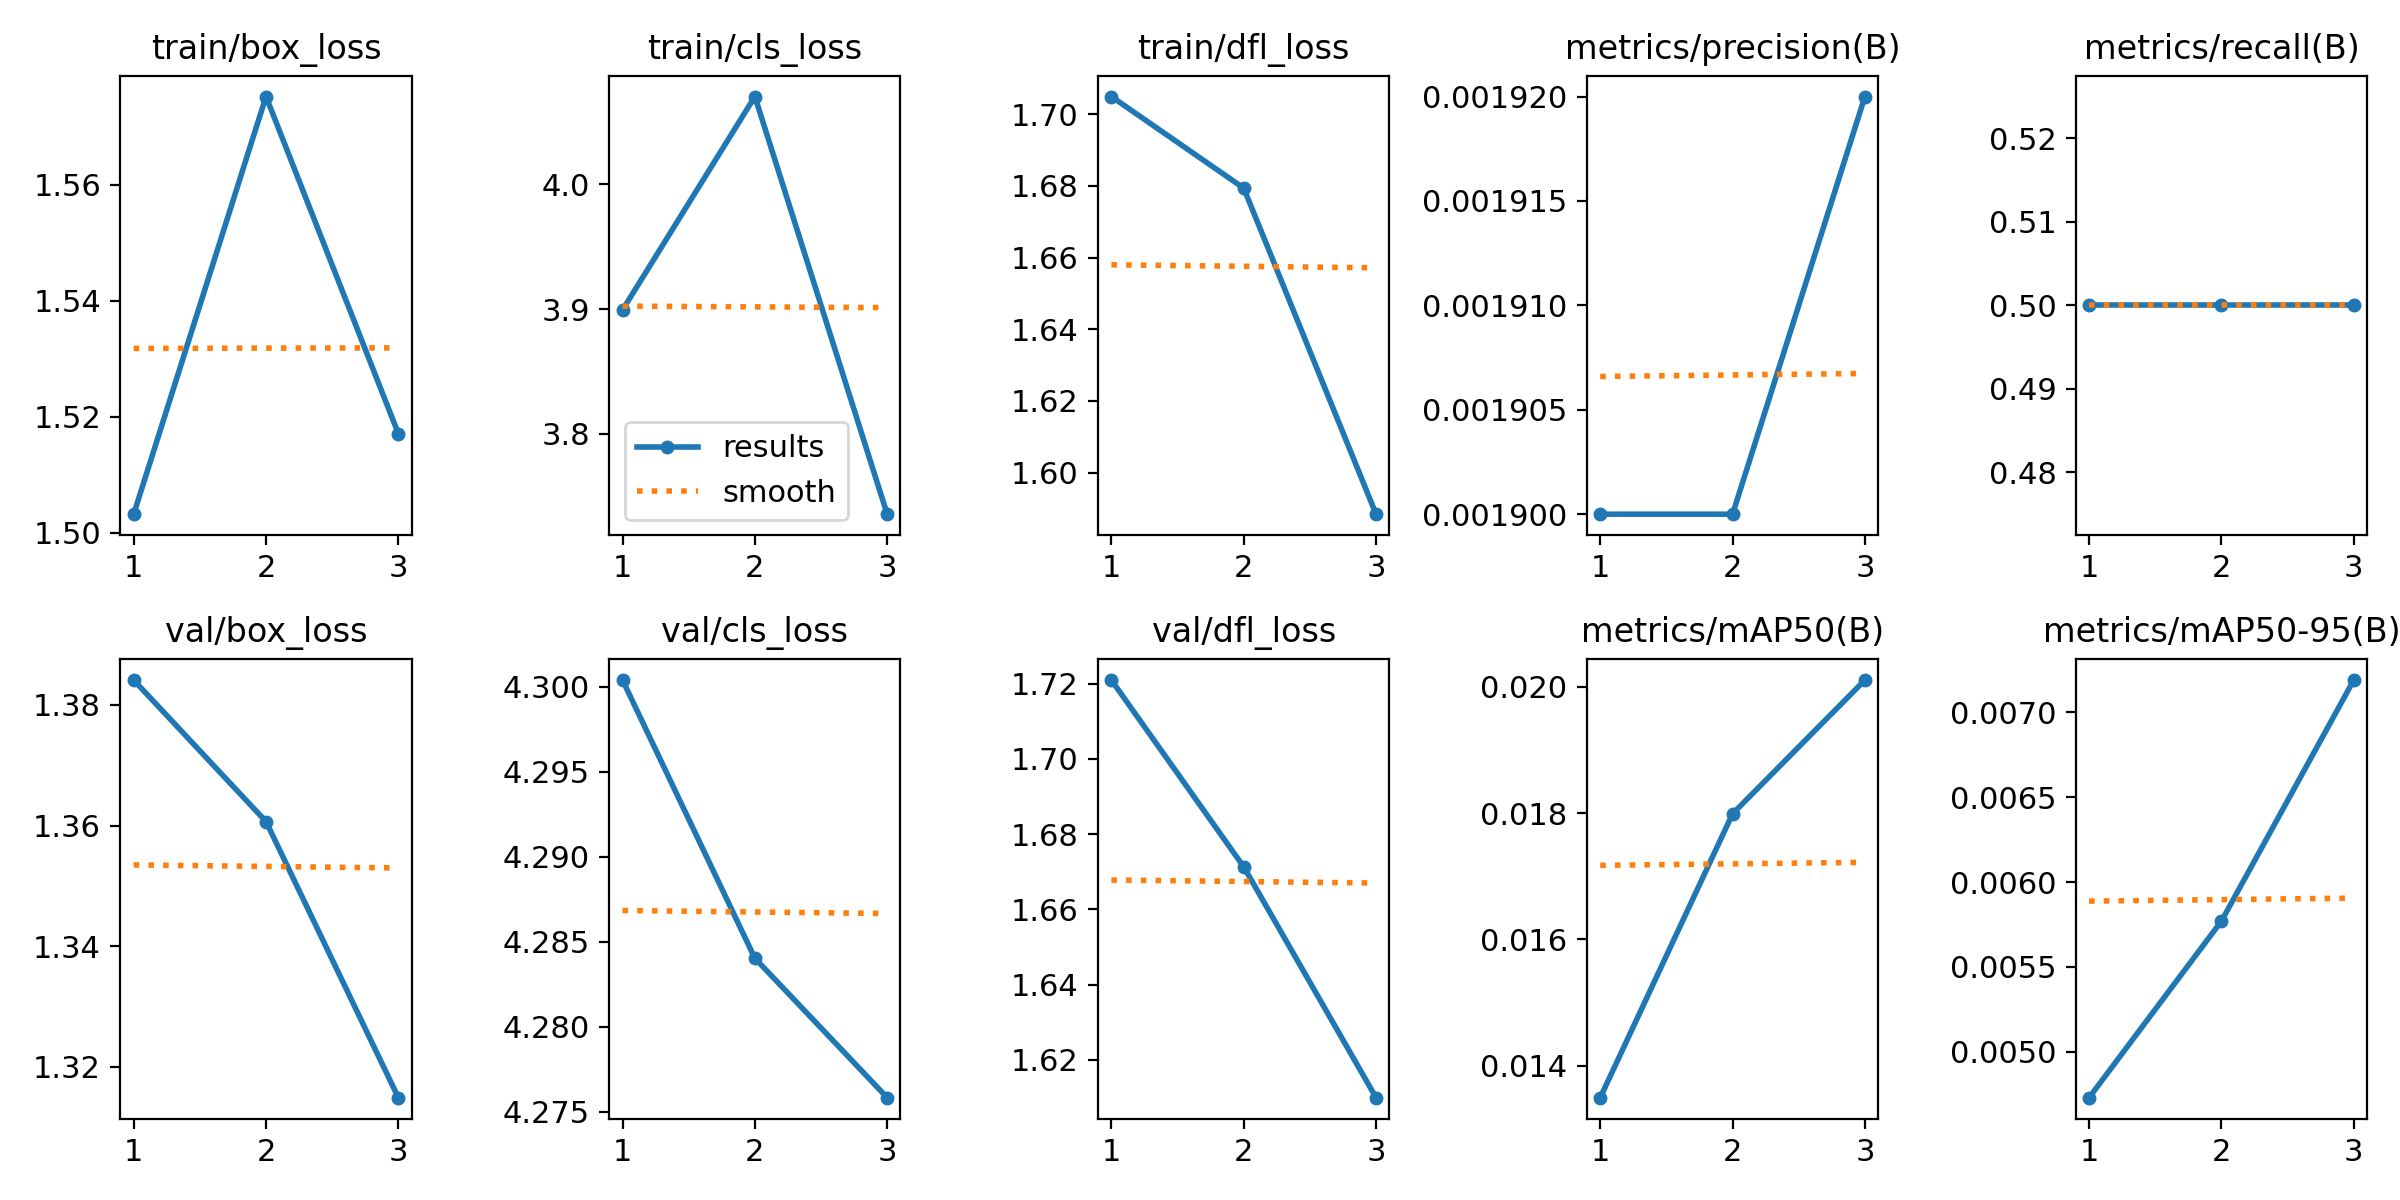

The file beside this chart, header and first rows:
epoch, time, train/box_loss, train/cls_loss, train/dfl_loss, metrics/precision(B), metrics/recall(B), metrics/mAP50(B), metrics/mAP50-95(B), val/box_loss, val/cls_loss, val/dfl_loss, lr/pg0, lr/pg1, lr/pg2
1, 18.9, 1.503, 3.899, 1.705, 0.0019, 0.5, 0.01349, 0.00473, 1.384, 4.3, 1.721, 0, 0, 0
2, 27.64, 1.575, 4.07, 1.679, 0.0019, 0.5, 0.01799, 0.00577, 1.361, 4.284, 1.671, 1.11689e-05, 1.11689e-05, 1.11689e-05
3, 35.52, 1.517, 3.736, 1.588, 0.00192, 0.5, 0.02011, 0.00719, 1.315, 4.276, 1.61, 1.13356e-05, 1.13356e-05, 1.13356e-05
